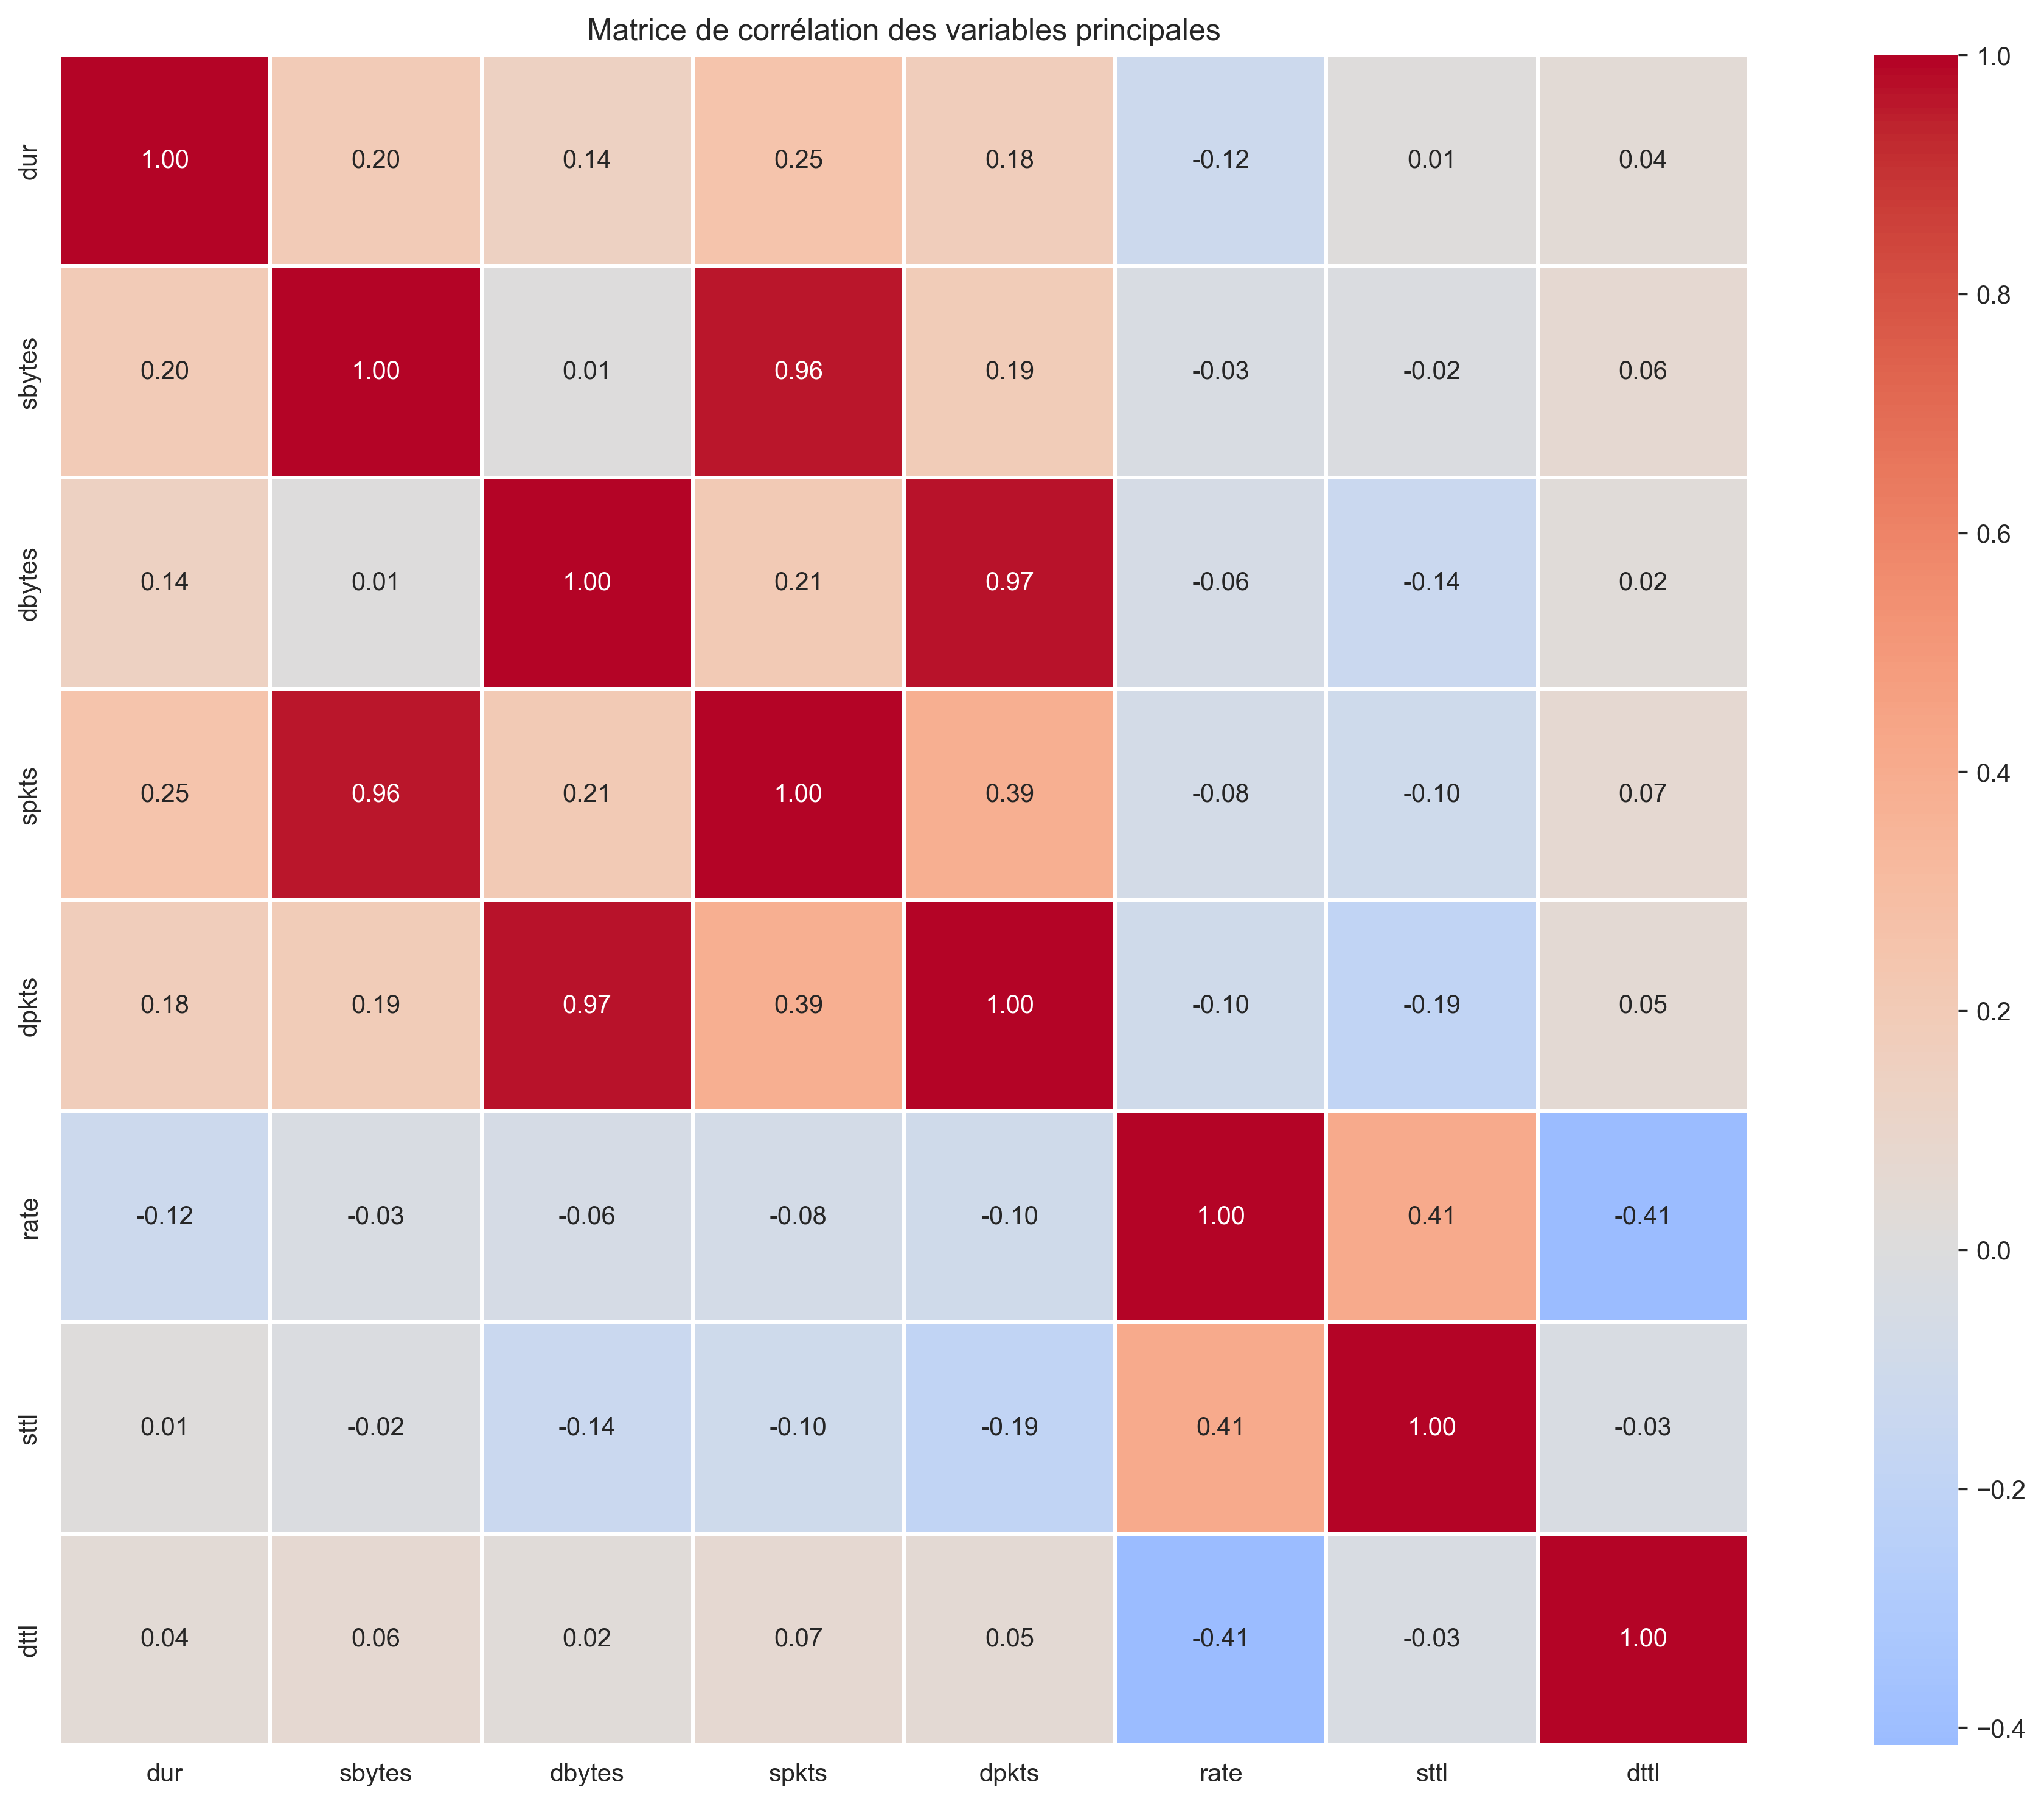

Source data for this figure (header and first rows):
, dur, sbytes, dbytes, spkts, dpkts, rate, sttl, dttl
dur, 1.0, 0.1997, 0.1441, 0.2546, 0.1812, -0.121, 0.0122, 0.04416
sbytes, 0.1997, 1.0, 0.009926, 0.9638, 0.1885, -0.02847, -0.02086, 0.06301
dbytes, 0.1441, 0.009926, 1.0, 0.2066, 0.9719, -0.05947, -0.1355, 0.02356
spkts, 0.2546, 0.9638, 0.2066, 1.0, 0.3901, -0.07636, -0.1027, 0.06825
dpkts, 0.1812, 0.1885, 0.9719, 0.3901, 1.0, -0.0982, -0.1926, 0.05386
rate, -0.121, -0.02847, -0.05947, -0.07636, -0.0982, 1.0, 0.4076, -0.4145
sttl, 0.0122, -0.02086, -0.1355, -0.1027, -0.1926, 0.4076, 1.0, -0.03282
dttl, 0.04416, 0.06301, 0.02356, 0.06825, 0.05386, -0.4145, -0.03282, 1.0
